Photos from the image-classification dataset "Data" in the GitHub repository Sohu-Prog/tool-caddy-ios. Its 5 classes are: fairway, hard pan, healthy grass, overgrazed, rough.

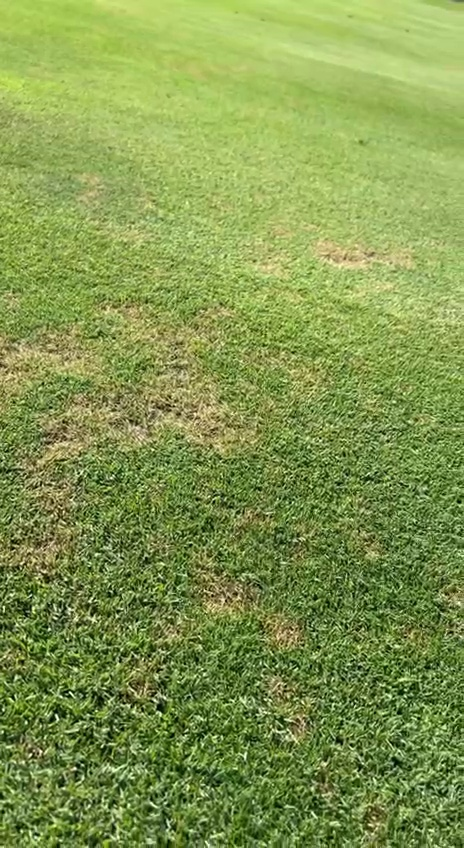
Label: fairway

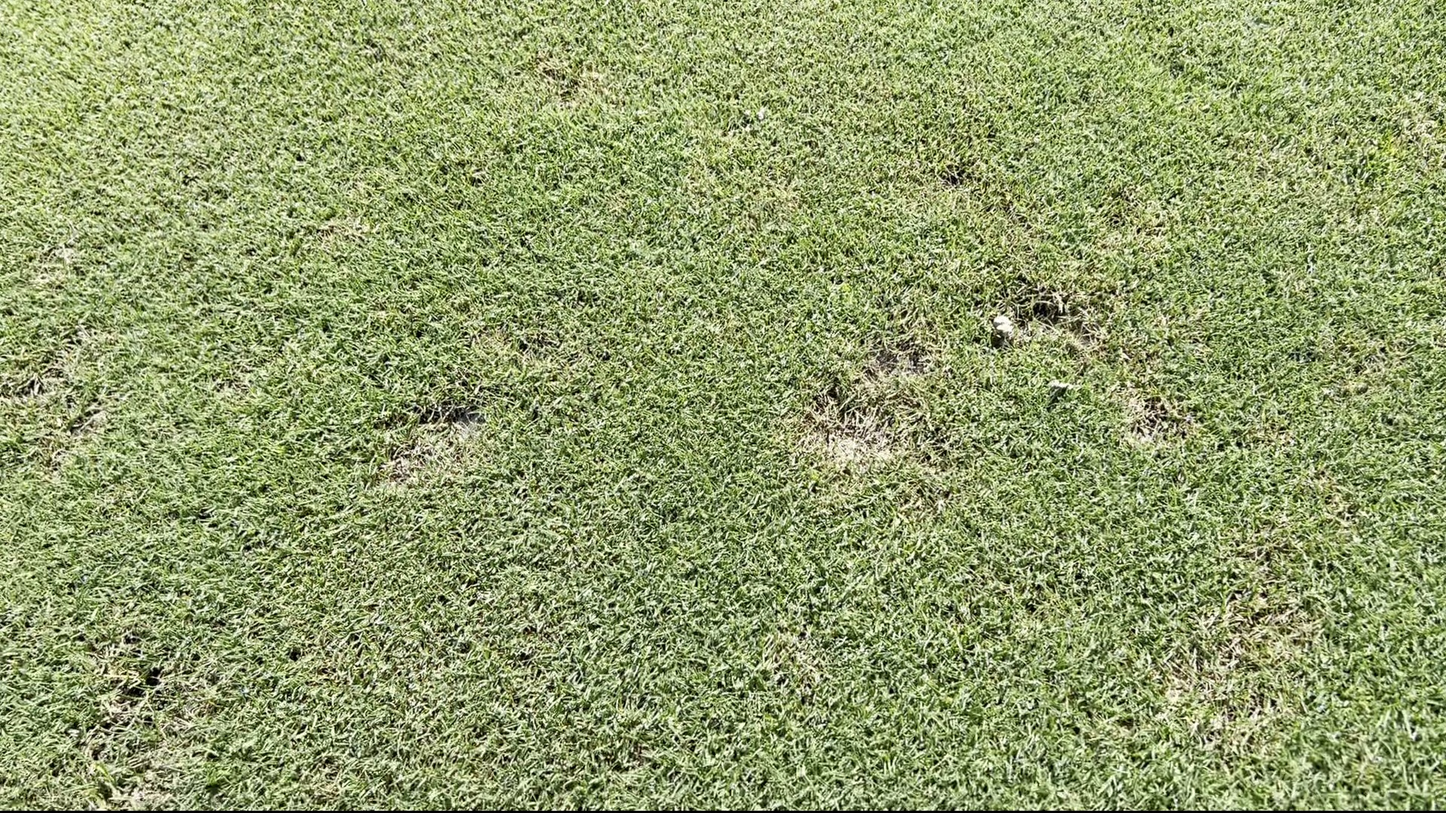
Label: fairway

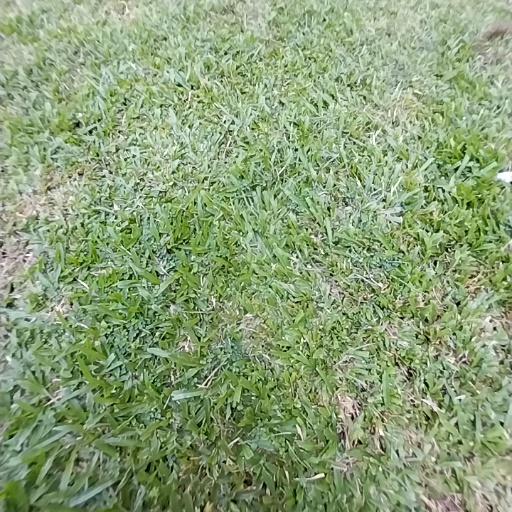
Label: rough

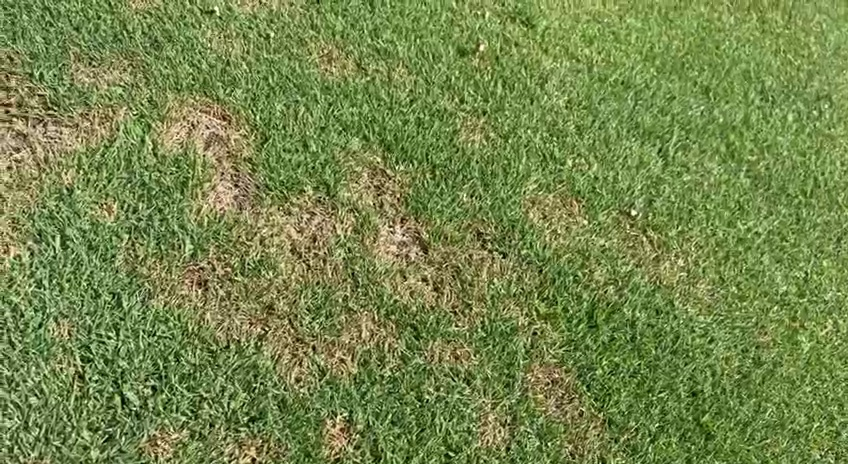
Label: fairway

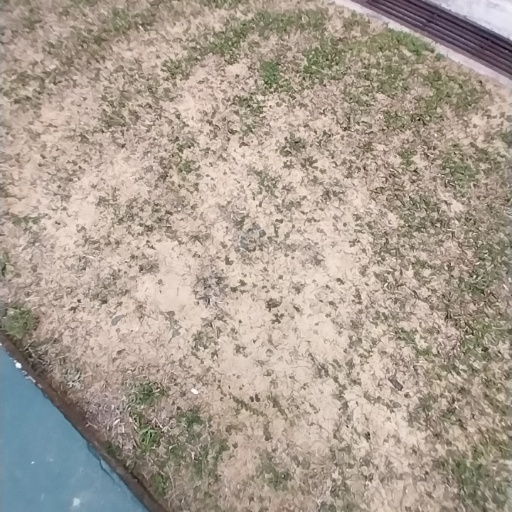
Label: overgrazed

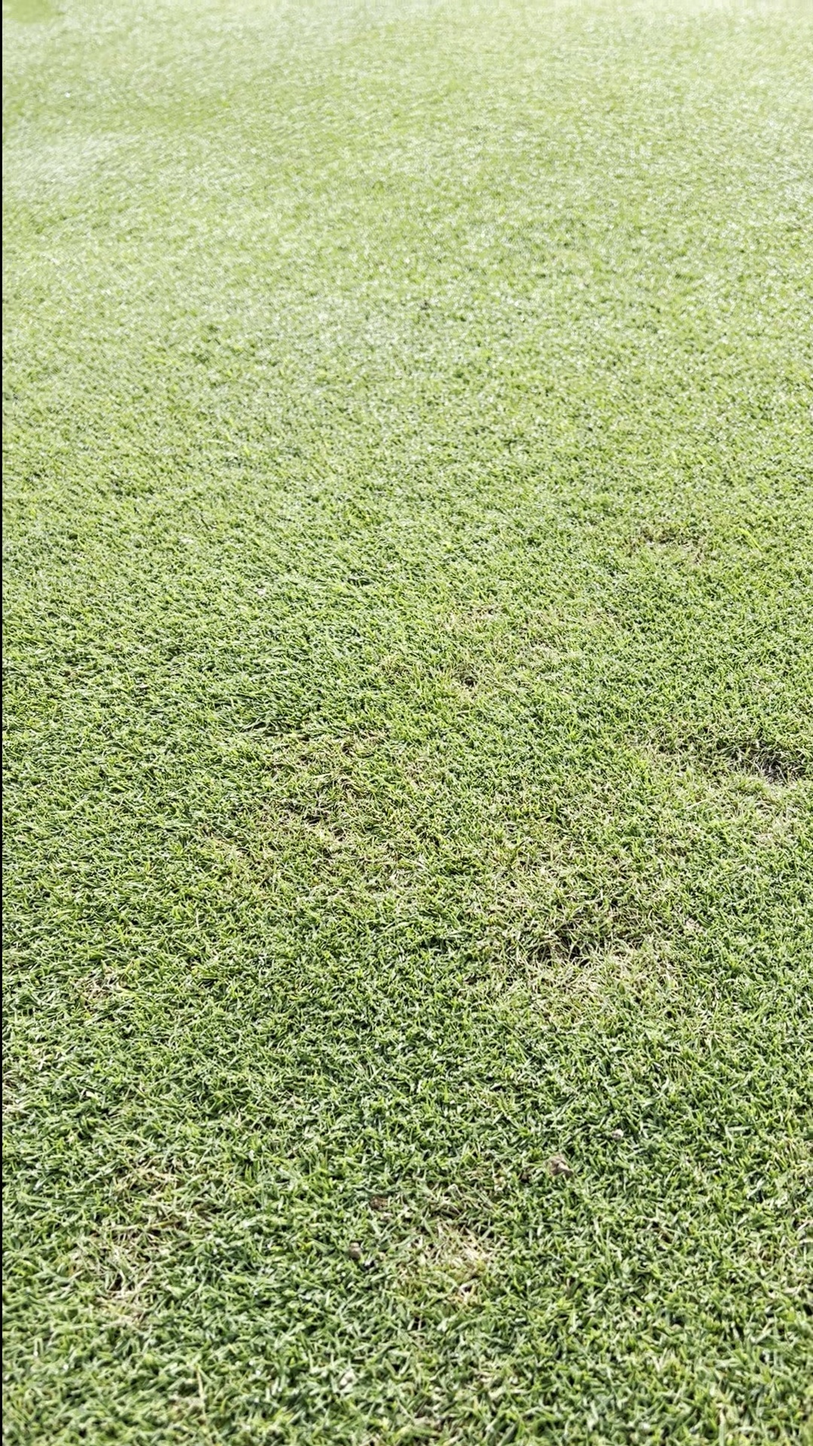
Label: fairway
